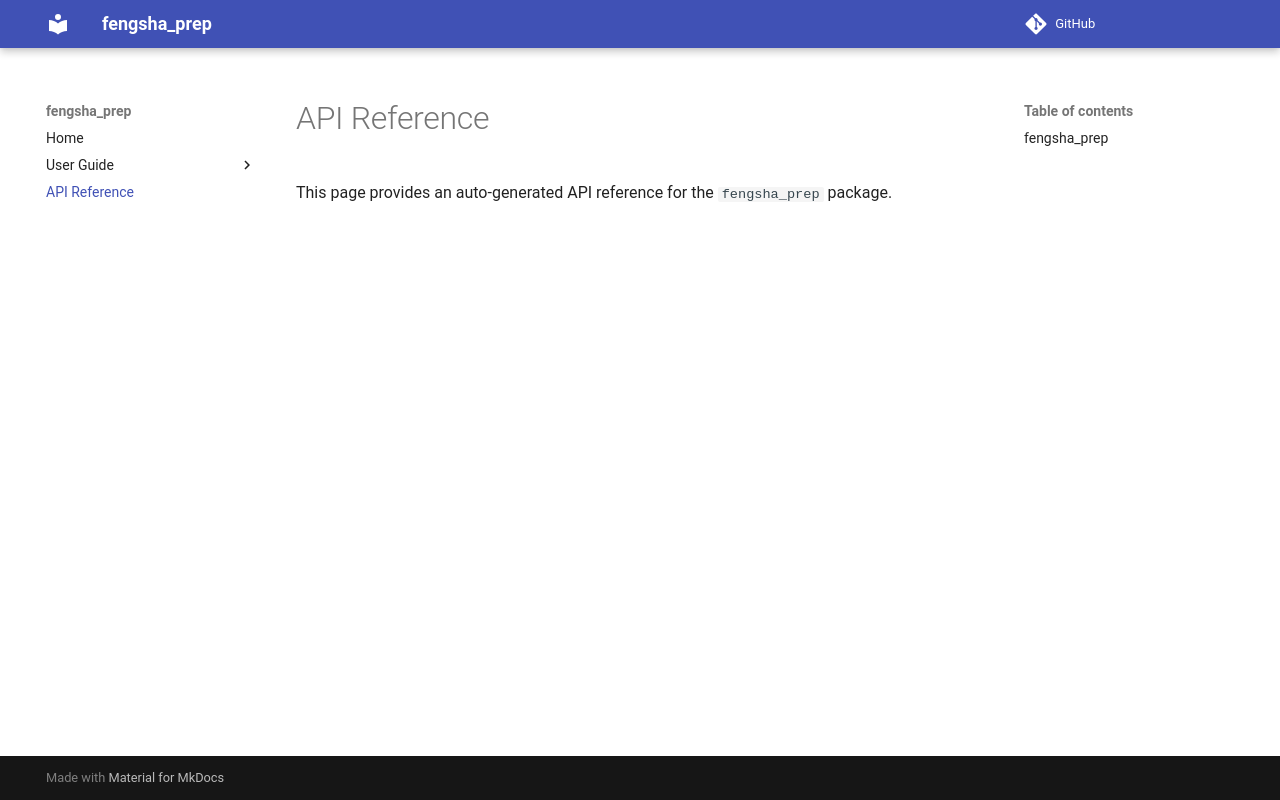

repository: bbakernoaa/fengsha_prep · page: api_reference/index.html · generator: mkdocs

# API Reference

This page provides an auto-generated API reference for the `fengsha_prep` package.

::: fengsha_prep
